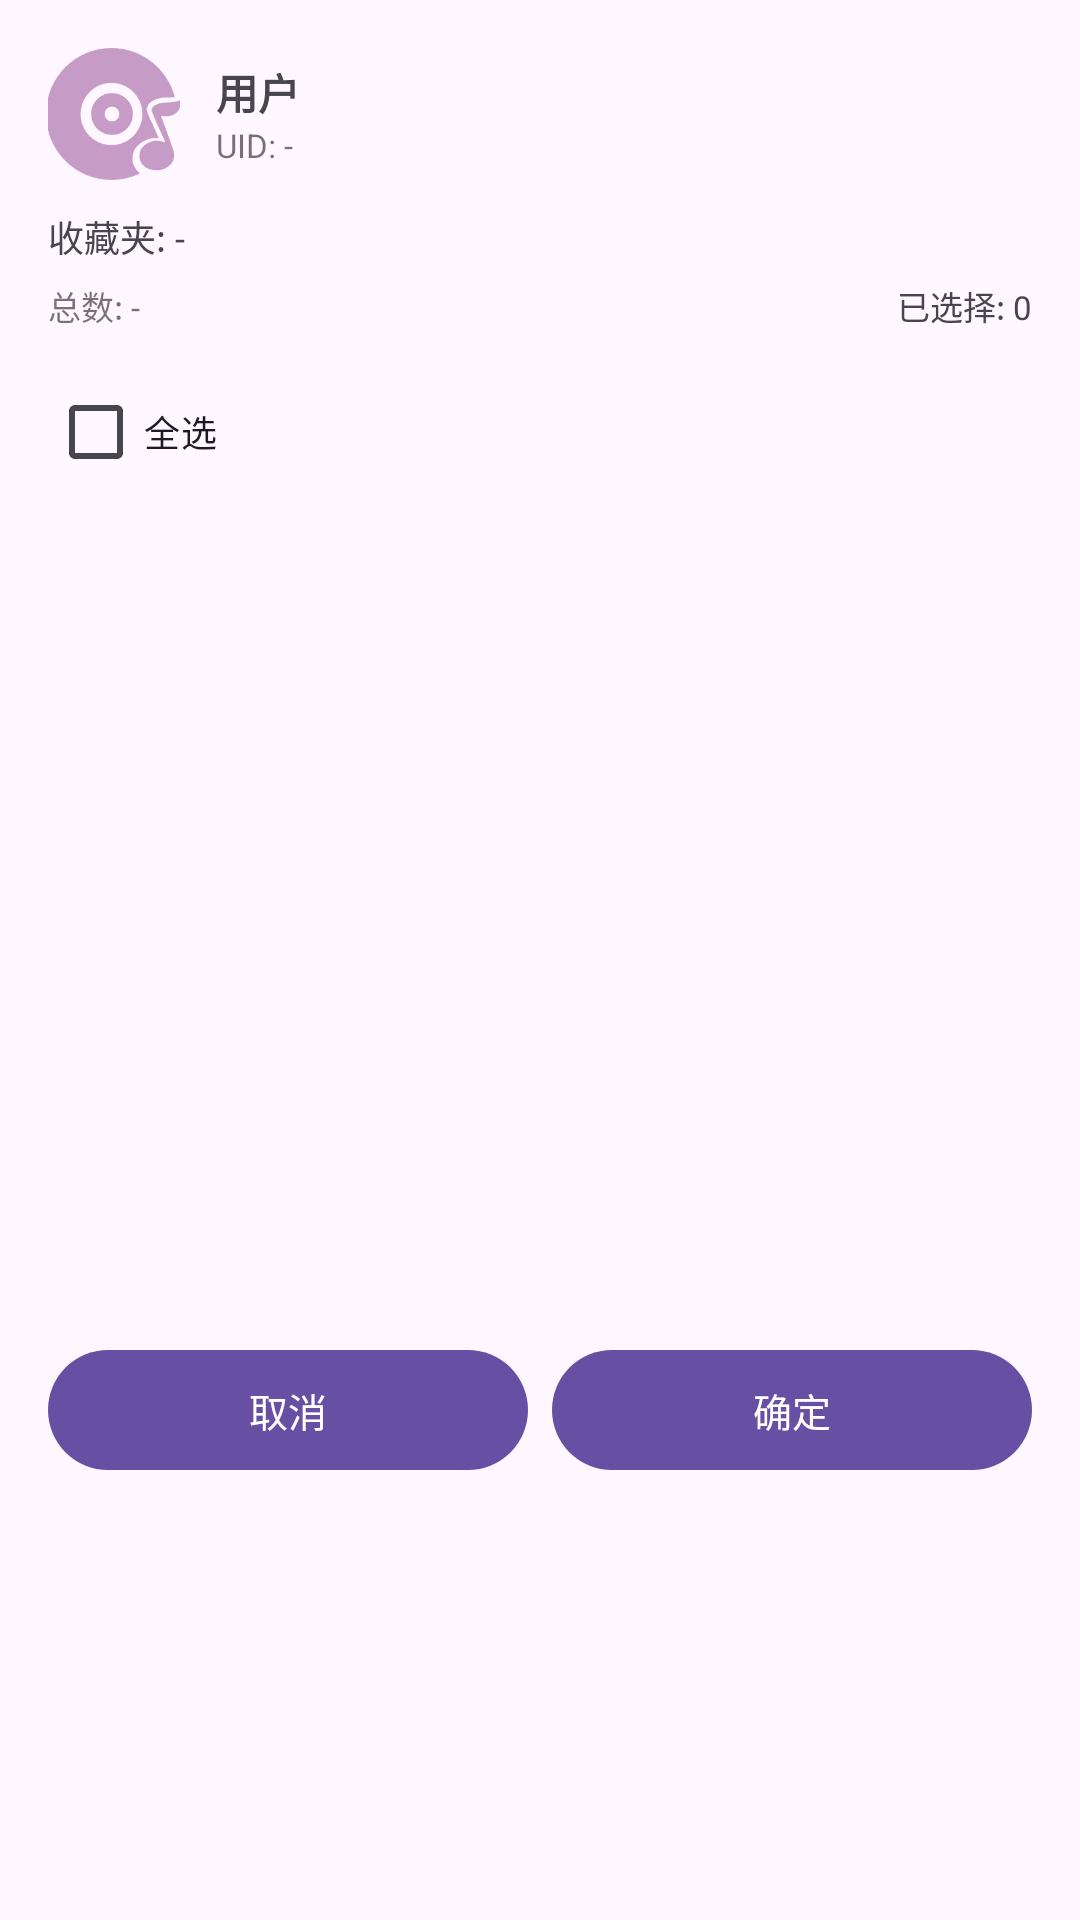

This screen was rendered from an Android layout file. Write that file and the resources it references.
<!-- AndroidManifest.xml: application theme AppTheme -->
<!-- res/layout/dialog_bili_video_selection.xml -->
<?xml version="1.0" encoding="utf-8"?>
<LinearLayout xmlns:android="http://schemas.android.com/apk/res/android"
    android:layout_width="match_parent"
    android:layout_height="wrap_content"
    android:orientation="vertical"
    android:padding="16dp">

    <LinearLayout
        android:layout_width="match_parent"
        android:layout_height="wrap_content"
        android:layout_marginBottom="10dp"
        android:gravity="center_vertical"
        android:orientation="horizontal">

        <ImageView
            android:id="@+id/ivBiliUserAvatar"
            android:layout_width="44dp"
            android:layout_height="44dp"
            android:scaleType="centerCrop"
            android:src="@drawable/default_playlist_cover" />

        <LinearLayout
            android:layout_width="0dp"
            android:layout_height="wrap_content"
            android:layout_marginStart="12dp"
            android:layout_weight="1"
            android:orientation="vertical">

            <TextView
                android:id="@+id/tvBiliUserName"
                android:layout_width="match_parent"
                android:layout_height="wrap_content"
                android:ellipsize="end"
                android:maxLines="1"
                android:text="用户"
                android:textSize="14sp"
                android:textStyle="bold" />

            <TextView
                android:id="@+id/tvBiliUserUid"
                android:layout_width="match_parent"
                android:layout_height="wrap_content"
                android:ellipsize="end"
                android:maxLines="1"
                android:text="UID: -"
                android:textColor="#8A000000"
                android:textSize="11sp" />
        </LinearLayout>
    </LinearLayout>

    <TextView
        android:id="@+id/tvBiliFavInfo"
        android:layout_width="match_parent"
        android:layout_height="wrap_content"
        android:layout_marginBottom="6dp"
        android:ellipsize="end"
        android:maxLines="1"
        android:text="收藏夹: -"
        android:textSize="12sp" />

    <LinearLayout
        android:layout_width="match_parent"
        android:layout_height="wrap_content"
        android:layout_marginBottom="10dp"
        android:gravity="center_vertical"
        android:orientation="horizontal">

        <TextView
            android:id="@+id/tvBiliTotalCount"
            android:layout_width="wrap_content"
            android:layout_height="wrap_content"
            android:text="总数: -"
            android:textColor="#8A000000"
            android:textSize="11sp" />

        <View
            android:layout_width="0dp"
            android:layout_height="0dp"
            android:layout_weight="1" />

        <TextView
            android:id="@+id/tvSelectedCount"
            android:layout_width="wrap_content"
            android:layout_height="wrap_content"
            android:text="已选择: 0"
            android:textSize="11sp" />
    </LinearLayout>

    <LinearLayout
        android:layout_width="match_parent"
        android:layout_height="wrap_content"
        android:layout_marginBottom="8dp"
        android:gravity="center_vertical"
        android:orientation="horizontal">

        <CheckBox
            android:id="@+id/cbSelectAll"
            android:layout_width="wrap_content"
            android:layout_height="wrap_content"
            android:text="全选"
            android:textSize="12sp" />
    </LinearLayout>

    <ListView
        android:id="@+id/lvBiliVideos"
        android:layout_width="match_parent"
        android:layout_height="260dp" />

    <LinearLayout
        android:layout_width="match_parent"
        android:layout_height="wrap_content"
        android:layout_marginTop="10dp"
        android:gravity="end"
        android:orientation="horizontal">

        <Button
            android:id="@+id/btnCancel"
            android:layout_width="0dp"
            android:layout_height="wrap_content"
            android:layout_marginEnd="8dp"
            android:layout_weight="1"
            android:text="取消"
            android:textSize="13sp" />

        <Button
            android:id="@+id/btnConfirm"
            android:layout_width="0dp"
            android:layout_height="wrap_content"
            android:layout_weight="1"
            android:text="确定"
            android:textSize="13sp" />
    </LinearLayout>

    <ProgressBar
        android:id="@+id/loadMoreProgress"
        android:layout_width="wrap_content"
        android:layout_height="wrap_content"
        android:layout_gravity="center"
        android:visibility="gone" />
</LinearLayout>
<!-- resources referenced by this layout -->
<resources>
  <!-- drawable default_playlist_cover: png bitmap (drawable, 3913 bytes) -->
  <style name="AppTheme" parent="Base.Theme.MyApplication">
          <item name="colorControlNormal">#c69bc5</item>
      </style>
  <style name="Base.Theme.MyApplication" parent="Theme.Material3.DayNight.NoActionBar">
      </style>
</resources>
